The GitHub repository guzpr/ukiran-kekarangan-dataset contains a labelled image folder "ukiran-kekarangan-dataset" with 3 categories: Karang Daun, Karang Gajah, Karang Goak. Examples follow, each with its label.

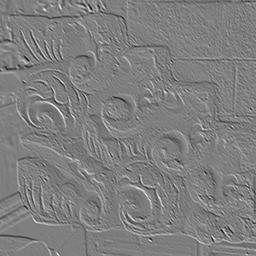
Label: Karang Daun

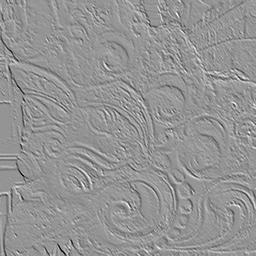
Label: Karang Goak

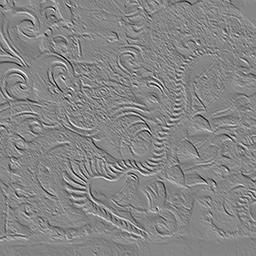
Label: Karang Gajah

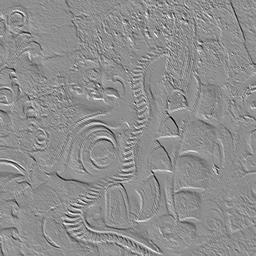
Label: Karang Gajah

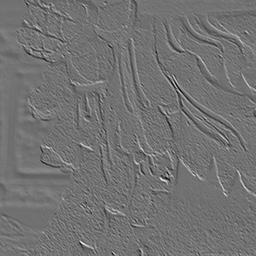
Label: Karang Daun

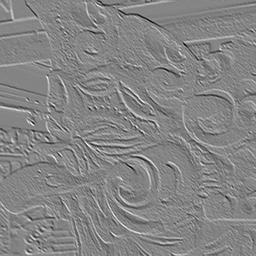
Label: Karang Goak
